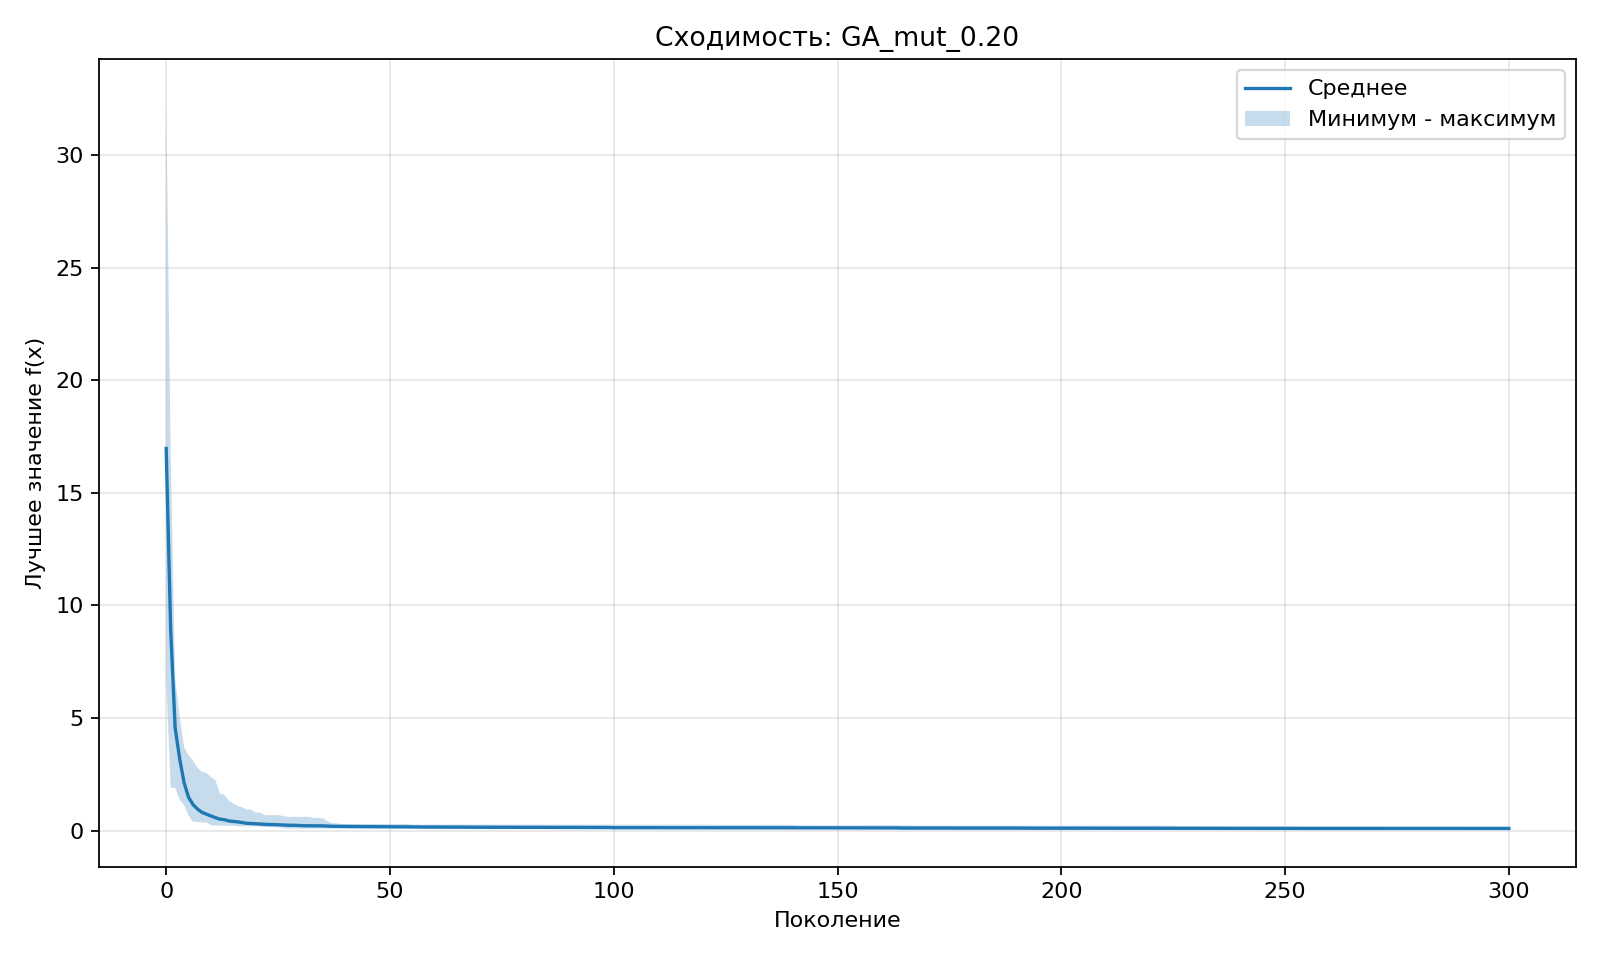

Data behind this chart, as committed beside it:
generation, min, mean, max
0, 6.717, 16.97, 32.62
1, 1.901, 8.952, 16.84
2, 1.901, 4.569, 6.774
3, 1.385, 3.209, 5.089
4, 1.136, 2.129, 3.713
5, 0.6752, 1.485, 3.359
6, 0.4005, 1.156, 3.104
7, 0.3903, 0.9596, 2.799
8, 0.3621, 0.8144, 2.61
9, 0.3621, 0.7335, 2.56
10, 0.2481, 0.6533, 2.387
11, 0.2272, 0.5799, 2.25
12, 0.2272, 0.5126, 1.647
13, 0.2249, 0.4895, 1.601
14, 0.2249, 0.4321, 1.329
15, 0.2249, 0.4126, 1.21
16, 0.1898, 0.3909, 1.097
17, 0.1898, 0.3606, 1.038
18, 0.1898, 0.3291, 0.9403
19, 0.1898, 0.3176, 0.9403
20, 0.1898, 0.3033, 0.8089
21, 0.1898, 0.2987, 0.804
22, 0.157, 0.2864, 0.6924
23, 0.157, 0.2735, 0.6924
24, 0.157, 0.2715, 0.6924
25, 0.157, 0.2621, 0.6924
26, 0.1123, 0.2514, 0.6616
27, 0.09124, 0.2431, 0.6134
28, 0.09124, 0.2382, 0.6134
29, 0.09124, 0.2378, 0.6134
30, 0.09124, 0.2288, 0.6134
31, 0.09124, 0.2194, 0.6134
32, 0.09124, 0.2194, 0.6134
33, 0.09124, 0.2172, 0.5694
34, 0.09124, 0.2161, 0.5694
35, 0.09124, 0.2152, 0.5514
36, 0.09124, 0.2061, 0.4248
37, 0.09124, 0.195, 0.3335
38, 0.09124, 0.195, 0.3335
39, 0.09124, 0.1921, 0.2959
40, 0.09124, 0.1885, 0.2959
41, 0.09124, 0.1861, 0.2959
42, 0.09124, 0.1849, 0.2959
43, 0.09124, 0.1839, 0.2959
44, 0.09124, 0.1834, 0.2959
45, 0.09124, 0.1818, 0.2959
46, 0.09124, 0.1779, 0.2959
47, 0.09124, 0.1779, 0.2959
48, 0.09124, 0.1764, 0.2959
49, 0.09124, 0.1753, 0.2959
50, 0.09124, 0.175, 0.2959
51, 0.09124, 0.175, 0.2959
52, 0.09124, 0.1739, 0.2959
53, 0.09124, 0.1739, 0.2959
54, 0.09124, 0.1686, 0.2959
55, 0.09124, 0.1673, 0.2711
56, 0.09124, 0.1673, 0.2711
57, 0.06917, 0.1633, 0.2711
58, 0.06917, 0.1633, 0.2711
59, 0.06917, 0.1633, 0.2711
... 241 more rows
